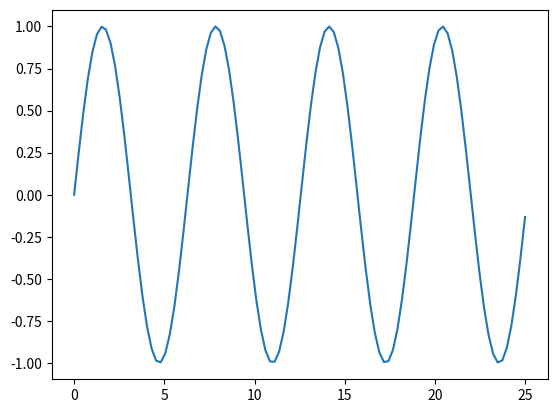

Reproduce this figure in Python.
import matplotlib.pyplot as plt
import numpy as np

x = np.linspace(0, 25, 100)  # Create a list of evenly-spaced numbers over the range
plt.plot(x, np.sin(x))       # Plot the sine of each x point
plt.show()                   # Display the plot